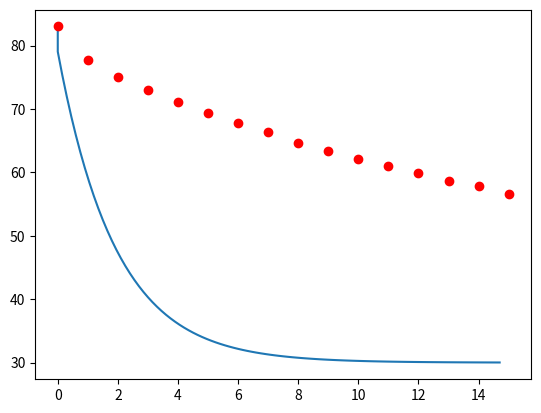

Here is the Python script that generated this plot:
# T' = -R[T-T_A]
# x^n+1 = x^n + dt*F^n

import matplotlib.pyplot as plt

interval = 15  # Minutes
divisions = 100
dt = interval/divisions
initialTemp = 83  # Degrees C

TempAir = 30
R = .5


Temp = [(0,initialTemp)]

for i in range(0,divisions-1):
    Temp.append( ( i*dt, Temp[i][1] + dt * (-R*(Temp[i][1]-TempAir)) ) )

# This splits Temp into a list of times and a list of temperatures.
simX, simY = zip(*Temp)
plt.plot(simX,simY)

Data = [
        (0,83),
        (1,77.7),
        (2,75.1),
        (3,73),
        (4,71.1),
        (5,69.4),
        (6,67.8),
        (7,66.4),
        (8,64.7),
        (9,63.4),
        (10,62.1),
        (11,61),
        (12,59.9),
        (13,58.7),
        (14,57.8),
        (15,56.6)
    ]
dataX, dataY = zip(*Data)
plt.plot(dataX,dataY,"ro")

plt.show()
